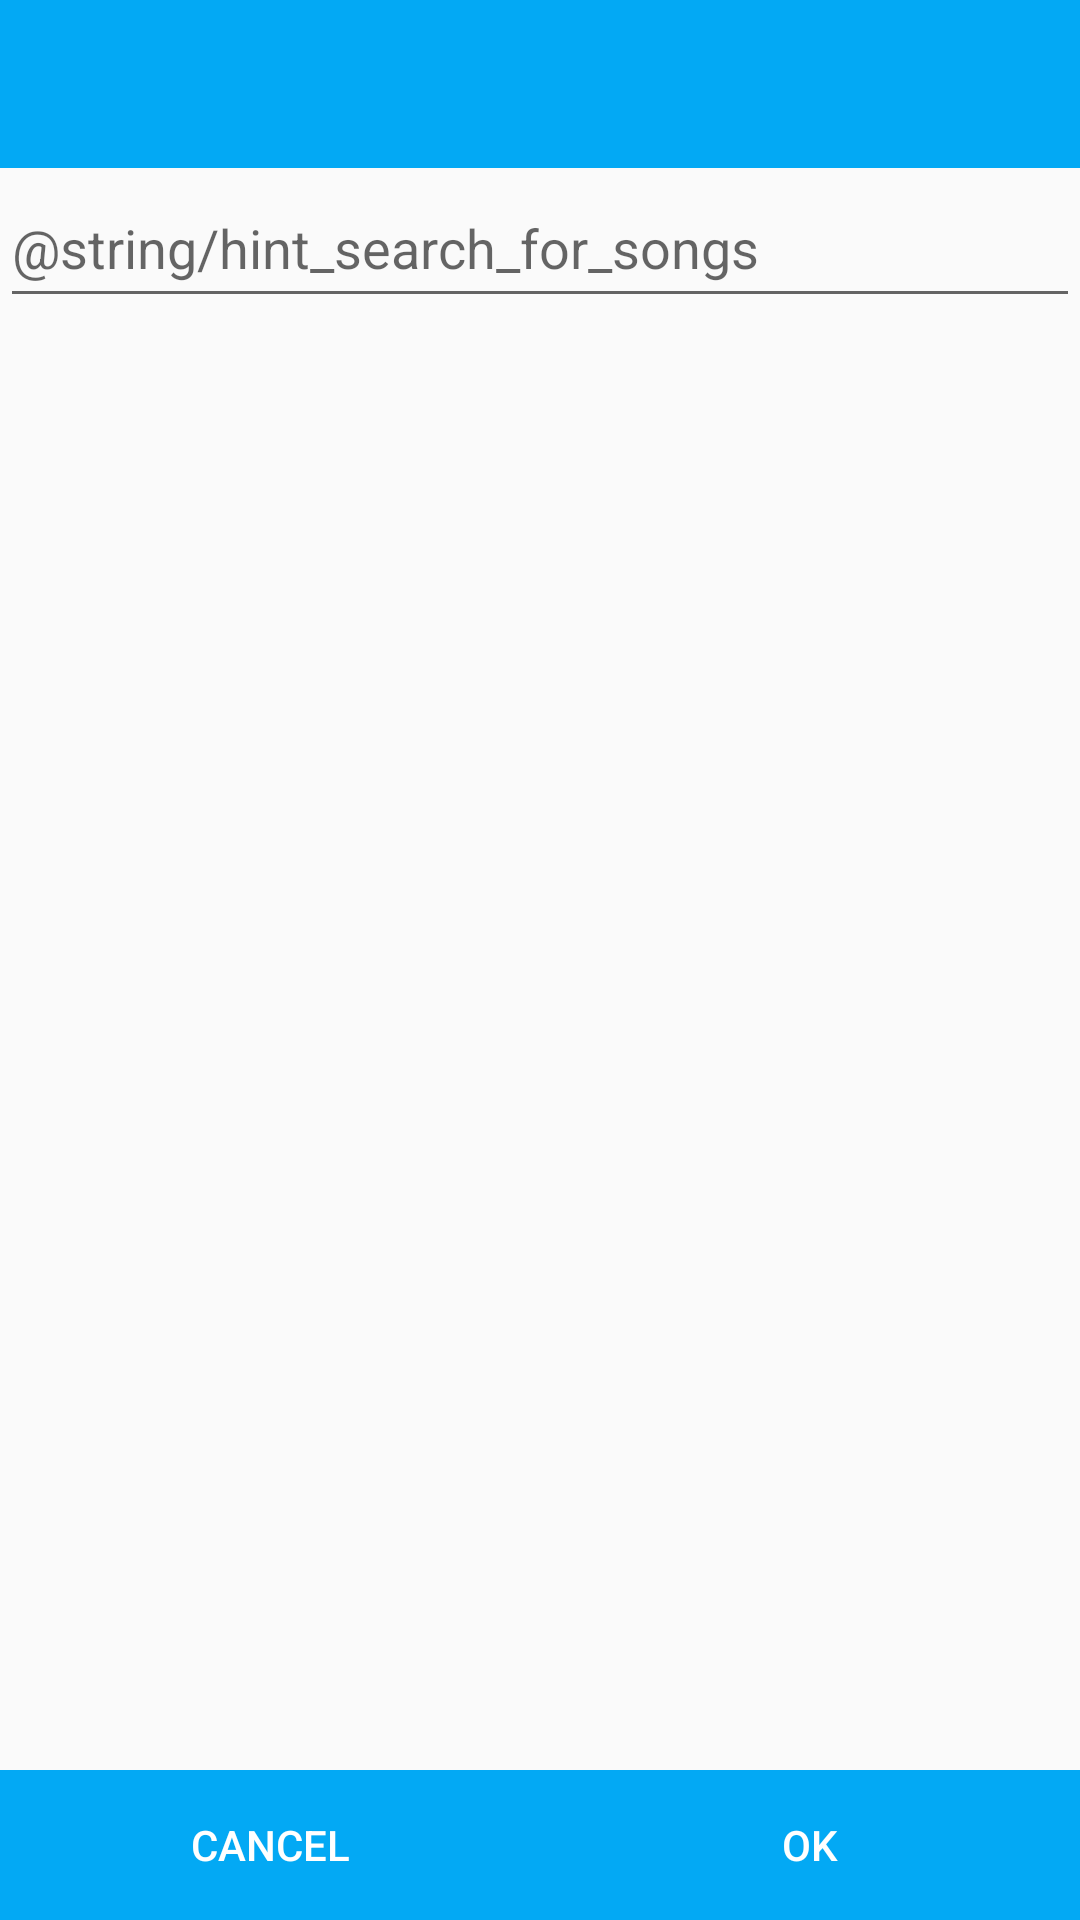

Android layout source for this screen:
<!-- AndroidManifest.xml: application theme AppTheme -->
<!-- res/layout/activity_song_addition.xml -->
<?xml version="1.0" encoding="utf-8"?>
<RelativeLayout xmlns:android="http://schemas.android.com/apk/res/android"
    android:layout_width="match_parent"
    android:layout_height="match_parent">

    <include
        android:id="@+id/app_bar"
        layout="@layout/app_bar" />

    <EditText
        android:id="@+id/add_song_search"
        android:layout_width="match_parent"
        android:layout_height="50dp"
        android:layout_below="@id/app_bar"
        android:hint="@string/hint_search_for_songs"
        android:imeOptions="actionSearch"
        android:inputType="text" />

    <LinearLayout
        android:id="@+id/buttonLayout"
        android:layout_width="match_parent"
        android:layout_height="50dp"
        android:layout_alignParentBottom="true"
        android:orientation="horizontal">

        <Button
            android:id="@+id/cancel_button"
            style="?android:attr/borderlessButtonStyle"
            android:layout_width="0px"
            android:layout_weight="1"
            android:layout_height="match_parent"
            android:background="?attr/colorPrimary"
            android:textColor="#FFF"
            android:text="Cancel" />

        <Button
            style="?android:attr/borderlessButtonStyle"
            android:id="@+id/ok_button"
            android:layout_width="0px"
            android:layout_weight="1"
            android:layout_height="match_parent"
            android:background="?attr/colorPrimary"
            android:textColor="#FFF"
            android:text="Ok" />
    </LinearLayout>

    <ListView
        android:id="@+id/add_song_list"
        android:layout_width="match_parent"
        android:layout_height="match_parent"
        android:layout_below="@id/add_song_search"
        android:layout_above="@id/buttonLayout"
        android:paddingBottom="@dimen/activity_vertical_margin"
        android:paddingLeft="@dimen/activity_horizontal_margin"
        android:paddingRight="@dimen/activity_horizontal_margin"
        android:paddingTop="@dimen/activity_vertical_margin" />
</RelativeLayout>
<!-- res/layout/app_bar.xml (included above) -->
<android.support.v7.widget.Toolbar xmlns:android="http://schemas.android.com/apk/res/android"
    xmlns:tools="http://schemas.android.com/tools"
    xmlns:app="http://schemas.android.com/apk/res-auto"
    android:layout_width="match_parent"
    android:layout_height="wrap_content"
    android:minHeight="?attr/actionBarSize"
    android:theme="@style/ThemeOverlay.AppCompat.Dark"
    app:popupTheme="@style/ThemeOverlay.AppCompat.Light"
    android:background="?attr/colorPrimary"
    tools:context=".MainActivity" />
<!-- resources referenced by this layout -->
<resources>
  <dimen name="activity_horizontal_margin">16dp</dimen>
  <dimen name="activity_vertical_margin">16dp</dimen>
  <style name="AppTheme" parent="AppBaseTheme">
          
          <item name="colorPrimary">@color/primaryColor</item>
          <item name="colorPrimaryDark">@color/primaryColorDark</item>
          <item name="colorAccent">@color/accentColor</item>
      </style>
  <style name="AppBaseTheme" parent="Theme.AppCompat.Light.NoActionBar">
          
      </style>
  <color name="primaryColor">#03A9F4</color>
  <color name="primaryColorDark">#0288D1</color>
  <color name="accentColor">#FFC107</color>
</resources>
